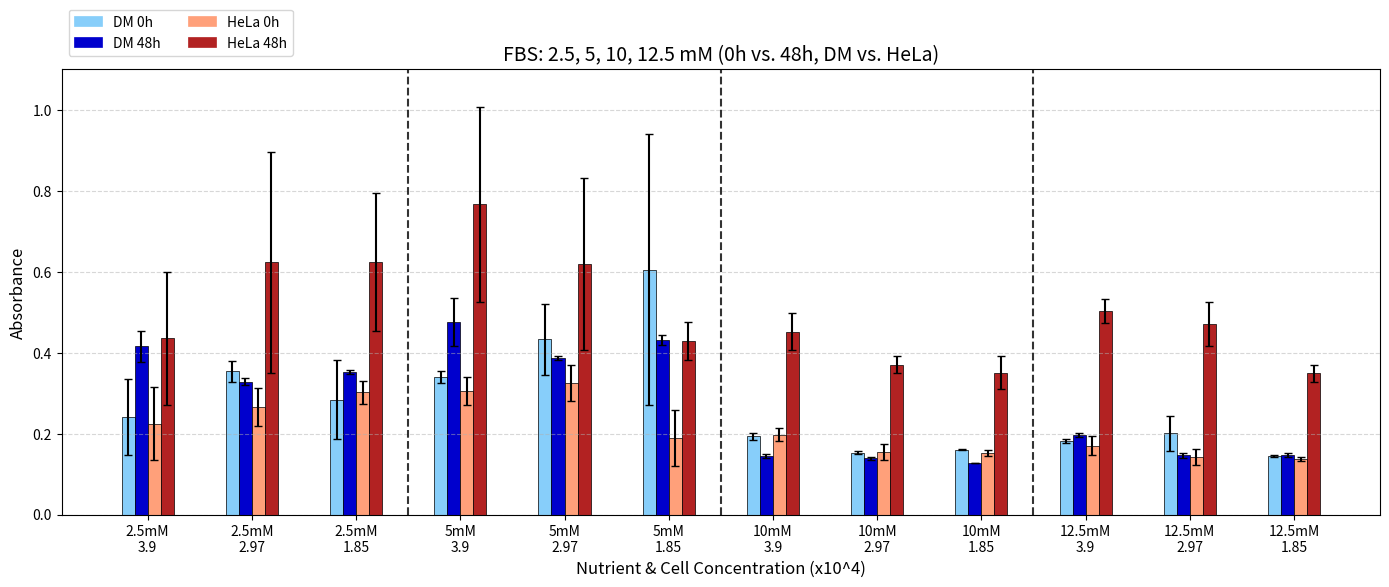

Python code for this plot:
import matplotlib.pyplot as plt
import numpy as np
import matplotlib.patches as mpatches

# --------------------------------------------------
# 1) FBS absorbance data + SEM
# --------------------------------------------------
absorbance_data = {
    # 2.5 mM
    ('2.5mM', 3.9,  'DM'):   {'0h': 0.241333333, '48h': 0.415333333},
    ('2.5mM', 3.9,  'HeLa'): {'0h': 0.224666667, '48h': 0.435666667},

    ('2.5mM', 2.97, 'DM'):   {'0h': 0.354,       '48h': 0.328666667},
    ('2.5mM', 2.97, 'HeLa'): {'0h': 0.265666667, '48h': 0.623333333},

    ('2.5mM', 1.85, 'DM'):   {'0h': 0.284,       '48h': 0.352333333},
    ('2.5mM', 1.85, 'HeLa'): {'0h': 0.302,       '48h': 0.624333333},

    # 5 mM
    ('5mM',   3.9,  'DM'):   {'0h': 0.339666667, '48h': 0.476},
    ('5mM',   3.9,  'HeLa'): {'0h': 0.306333333, '48h': 0.767},

    ('5mM',   2.97, 'DM'):   {'0h': 0.433,       '48h': 0.386666667},
    ('5mM',   2.97, 'HeLa'): {'0h': 0.326,       '48h': 0.619333333},

    ('5mM',   1.85, 'DM'):   {'0h': 0.605333333, '48h': 0.431333333},
    ('5mM',   1.85, 'HeLa'): {'0h': 0.188666667, '48h': 0.428},

    # 10 mM
    ('10mM',  3.9,  'DM'):   {'0h': 0.194,       '48h': 0.144666667},
    ('10mM',  3.9,  'HeLa'): {'0h': 0.197666667, '48h': 0.451666667},

    ('10mM',  2.97, 'DM'):   {'0h': 0.153,       '48h': 0.138666667},
    ('10mM',  2.97, 'HeLa'): {'0h': 0.155,       '48h': 0.370666667},

    ('10mM',  1.85, 'DM'):   {'0h': 0.160666667, '48h': 0.127666667},
    ('10mM',  1.85, 'HeLa'): {'0h': 0.152,       '48h': 0.350333333},

    # 12.5 mM
    ('12.5mM', 3.9,  'DM'):  {'0h': 0.181,       '48h': 0.196333333},
    ('12.5mM', 3.9,  'HeLa'):{'0h': 0.17,        '48h': 0.503},

    ('12.5mM', 2.97, 'DM'):  {'0h': 0.201,       '48h': 0.146},
    ('12.5mM', 2.97, 'HeLa'):{'0h': 0.143,       '48h': 0.47},

    ('12.5mM', 1.85, 'DM'):  {'0h': 0.145333333, '48h': 0.148},
    ('12.5mM', 1.85, 'HeLa'):{'0h': 0.138333333, '48h': 0.348666667},
}

sem_data = {
    # 2.5 mM
    ('2.5mM', 3.9,  'DM'):   {'0h': 0.093844434, '48h': 0.03929942},
    ('2.5mM', 3.9,  'HeLa'): {'0h': 0.089889438, '48h': 0.164173012},

    ('2.5mM', 2.97, 'DM'):   {'0h': 0.025501634, '48h': 0.008969083},
    ('2.5mM', 2.97, 'HeLa'): {'0h': 0.046997636, '48h': 0.272629378},

    ('2.5mM', 1.85, 'DM'):   {'0h': 0.097904716, '48h': 0.005783117},
    ('2.5mM', 1.85, 'HeLa'): {'0h': 0.028290163, '48h': 0.169667649},

    # 5 mM
    ('5mM',   3.9,  'DM'):   {'0h': 0.013860415, '48h': 0.058620247},
    ('5mM',   3.9,  'HeLa'): {'0h': 0.034493156, '48h': 0.241006224},

    ('5mM',   2.97, 'DM'):   {'0h': 0.087177979, '48h': 0.004910307},
    ('5mM',   2.97, 'HeLa'): {'0h': 0.044635561, '48h': 0.212516927},

    ('5mM',   1.85, 'DM'):   {'0h': 0.335705393, '48h': 0.012440972},
    ('5mM',   1.85, 'HeLa'): {'0h': 0.069167269, '48h': 0.04669404},

    # 10 mM
    ('10mM',  3.9,  'DM'):   {'0h': 0.008621678, '48h': 0.004484541},
    ('10mM',  3.9,  'HeLa'): {'0h': 0.016374099, '48h': 0.045285514},

    ('10mM',  2.97, 'DM'):   {'0h': 0.004358899, '48h': 0.003179797},
    ('10mM',  2.97, 'HeLa'): {'0h': 0.020297783, '48h': 0.02073912},

    ('10mM',  1.85, 'DM'):   {'0h': 0.001763834, '48h': 0.000333333},
    ('10mM',  1.85, 'HeLa'): {'0h': 0.007505553, '48h': 0.040960686},

    # 12.5 mM
    ('12.5mM', 3.9,  'DM'):  {'0h': 0.005131601, '48h': 0.005364492},
    ('12.5mM', 3.9,  'HeLa'):{'0h': 0.024131584, '48h': 0.029143324},

    ('12.5mM', 2.97, 'DM'):  {'0h': 0.04350862,  '48h': 0.005859465},
    ('12.5mM', 2.97, 'HeLa'):{'0h': 0.020132892, '48h': 0.054775299},

    ('12.5mM', 1.85, 'DM'):  {'0h': 0.002728451, '48h': 0.005131601},
    ('12.5mM', 1.85, 'HeLa'):{'0h': 0.004977728, '48h': 0.020537229},
}

# --------------------------------------------------
# 2) Plot categories
# --------------------------------------------------
nutrient_concs = ['2.5mM', '5mM', '10mM', '12.5mM']
cell_concs = [3.9, 2.97, 1.85]
cell_types = ['DM', 'HeLa']
time_points = ['0h', '48h']
groups = [(nc, cc) for nc in nutrient_concs for cc in cell_concs]

# --------------------------------------------------
# 3) Set up figure
# --------------------------------------------------
fig, ax = plt.subplots(figsize=(14, 6))
bar_width = 0.1
group_spacing = 0.4

colors = {
    ('DM','0h'):    '#87CEFA',  # Light sky blue
    ('DM','48h'):   '#0000CD',  # Medium blue
    ('HeLa','0h'):  '#FFA07A',  # Light salmon
    ('HeLa','48h'): '#B22222',  # Firebrick
}

# --------------------------------------------------
# 4) Plot with error bars
# --------------------------------------------------
x_positions = []
labels = []

for i, (nutrient, cc) in enumerate(groups):
    group_width = len(cell_types) * len(time_points) * bar_width
    group_left = i * (group_width + group_spacing)
    
    bar_index = 0
    for ct in cell_types:
        for tp in time_points:
            val = absorbance_data[(nutrient, cc, ct)][tp]
            err = sem_data[(nutrient, cc, ct)][tp]
            
            x = group_left + bar_index * bar_width
            ax.bar(x, val, width=bar_width,
                   color=colors[(ct, tp)],
                   edgecolor='black', linewidth=0.5,
                   yerr=err, capsize=3)
            bar_index += 1
    
    group_center = group_left + group_width / 2 - bar_width / 2
    x_positions.append(group_center)
    labels.append(f"{nutrient}\n{cc}")

ax.set_title("FBS: 2.5, 5, 10, 12.5 mM (0h vs. 48h, DM vs. HeLa)", fontsize=14)
ax.set_xlabel("Nutrient & Cell Concentration (x10^4)", fontsize=12)
ax.set_ylabel("Absorbance", fontsize=12)

ax.set_xticks(x_positions)
ax.set_xticklabels(labels, fontsize=10)

# Build legend
legend_handles = []
for ct in cell_types:
    for tp in time_points:
        patch = mpatches.Patch(color=colors[(ct, tp)],
                               label=f"{ct} {tp}",
                               edgecolor='black', linewidth=0.5)
        legend_handles.append(patch)

seen = set()
unique_handles = []
for h in legend_handles:
    if h.get_label() not in seen:
        unique_handles.append(h)
        seen.add(h.get_label())

ax.legend(handles=unique_handles, loc='upper left', ncol=2, bbox_to_anchor=(0, 1.15))

for i in range(len(groups) - 1):
    if groups[i][0] != groups[i + 1][0]:
        x_line = (x_positions[i] + x_positions[i + 1]) / 2
        ax.axvline(x_line, color='black', linestyle='--', alpha=0.8)

ax.grid(axis='y', linestyle='--', alpha=0.5)

# --------------------------------------------------
# Force the SAME y-axis range across all 3 plots
# --------------------------------------------------
ax.set_ylim(0, 1.1)

plt.tight_layout()
plt.show()
